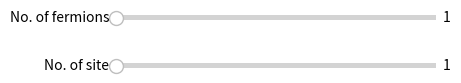

Write Python code to recreate this figure.
import numpy as np
import matplotlib.pyplot as plt
import sys
from matplotlib.widgets import Slider

def gen(site, par):

    if par == 0:

        return [[0] * site]

    if site == 0:

        if par > 0:
            return []

        return [[]]


    cur = []

    for comb in gen(site - 1, par - 1):
        cur.append( [1] + comb)

    for comb in gen(site -1, par):
        cur.append( [0] + comb)

    return cur

def draw(fig, ax, site, par, conf):


    width = 0.1
    offset = 0.1
    

    col = site
    row = par * 2 + 1
    
    for i in range(0, row, 2):
        ax.scatter( np.arange(col), np.ones(col) * i, facecolors='none', edgecolors='black',s=60)

    for j in range(1, row, 2):
        ax.scatter( np.arange(col), np.ones(col) * j, c='black', s=60)

    for arr in conf:
        
        cur = arr[0]

        #print(arr)
        for j in range(len(arr) -1 ):

            if arr[j] != arr[j + 1]:

                ax.arrow( j + offset, cur , 1 - 3 * offset , 1 - 2 * offset, head_width=width)
                cur += 1

            elif arr[j] == 0:
                ax.arrow( j + offset, cur, 1 - 3 * offset, 0, head_width=width)

            else:
                ax.arrow( j+ offset, cur, 1 - 3 * offset, 2 - 2 * offset, head_width=width)
                cur += 2
            
    ax.invert_yaxis()
    ax.axis('off')
    plt.draw()
    plt.show()
    

def main():
    ax1 = plt.axes([0.25, 0.1 ,0.5, 0.02])
    ax2 = plt.axes([0.25, 0.2 ,0.5, 0.02])
    sites = Slider(ax1, 'No. of site', 1, 12, valstep=1)
    pars = Slider(ax2, 'No. of fermions', 1, 12, valstep=1)

    def update(val):
        ax.clear()
        site = int(sites.val)
        par = int(pars.val)

        conf = gen(site, par)
        draw(fig, ax, site, par, conf)

    fig, ax = plt.subplots()
    sites.on_changed(update)
    pars.on_changed(update)
    plt.show()

main()






